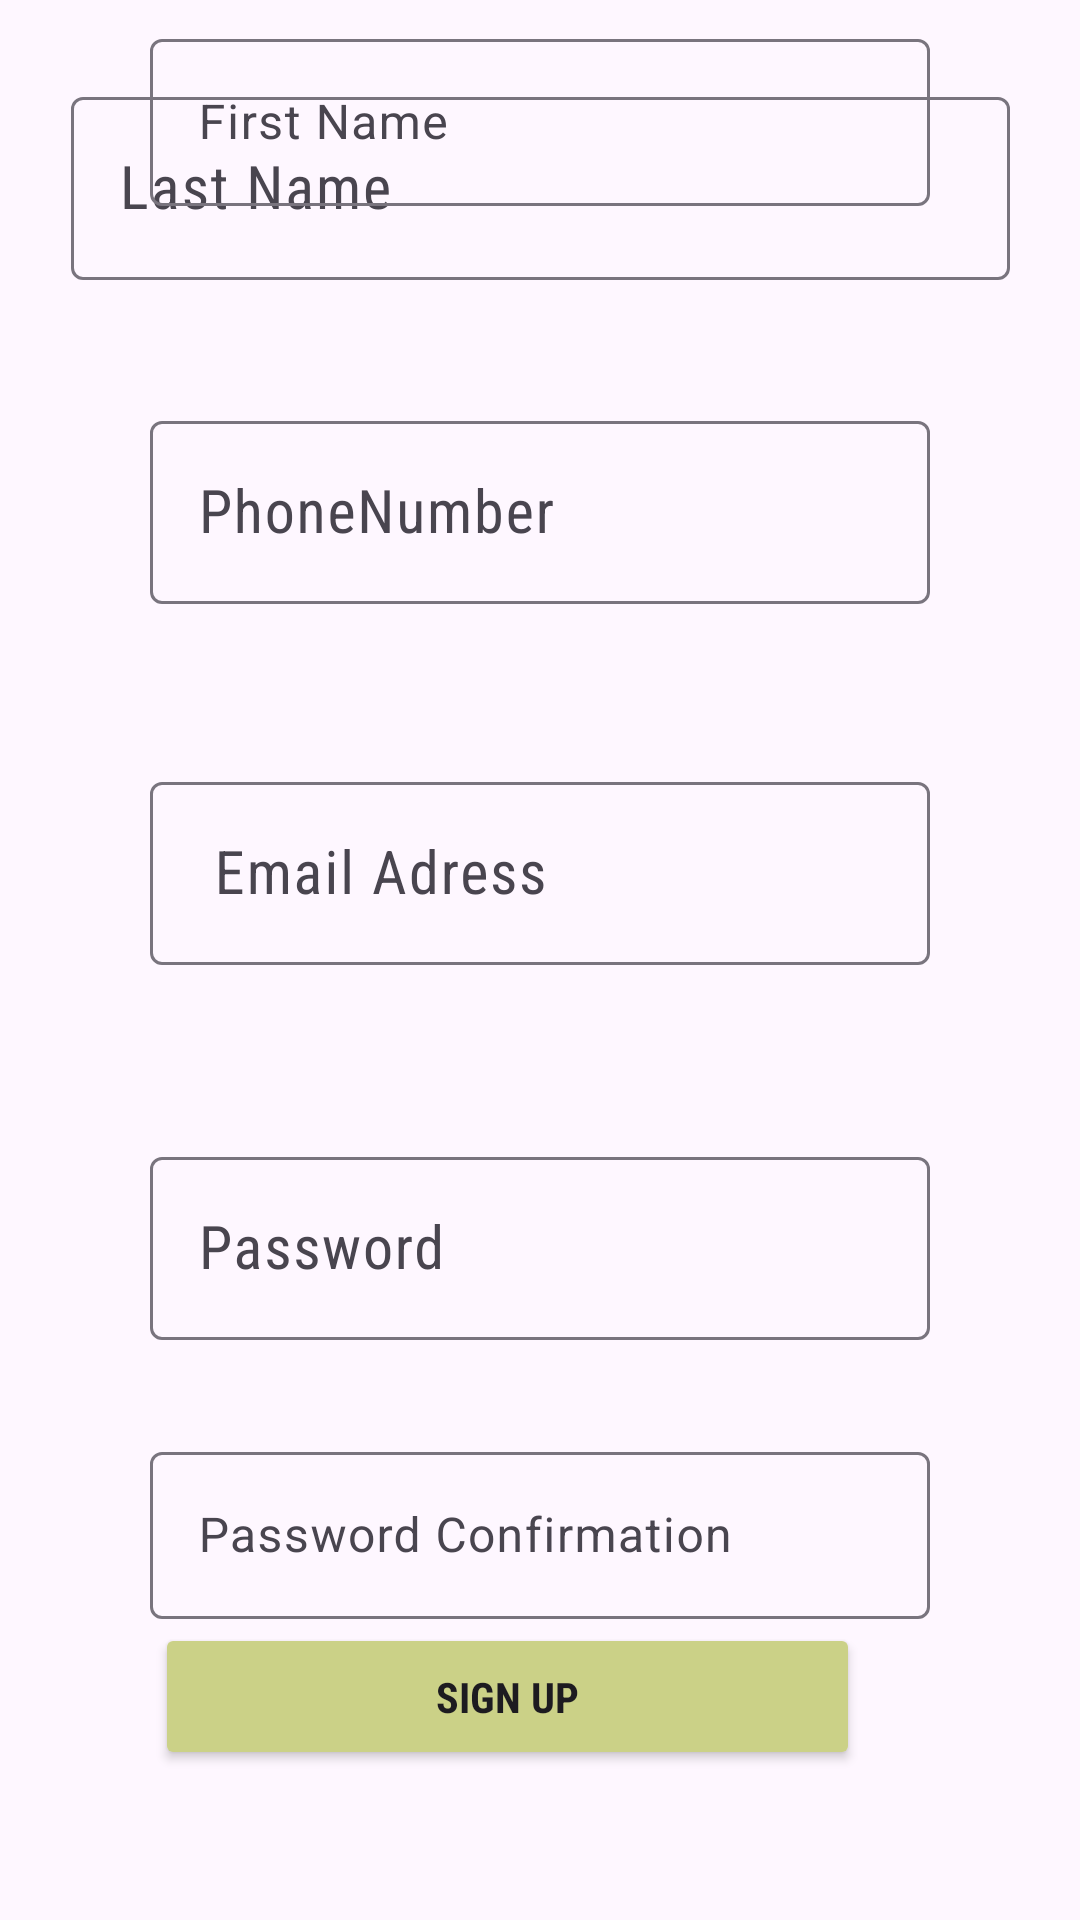

This screen was rendered from an Android layout file. Write that file and the resources it references.
<!-- AndroidManifest.xml: application theme Theme.MobileDevelopmentassessment -->
<!-- res/layout/activity_main2.xml -->
<?xml version="1.0" encoding="utf-8"?>
<androidx.constraintlayout.widget.ConstraintLayout xmlns:android="http://schemas.android.com/apk/res/android"
    xmlns:app="http://schemas.android.com/apk/res-auto"
    xmlns:tools="http://schemas.android.com/tools"
    android:id="@+id/PbRegister"
    android:layout_width="match_parent"
    android:layout_height="match_parent"
    tools:context="com.example.UI.MainActivity2">


    <com.google.android.material.textfield.TextInputLayout
        android:id="@+id/tvNames"
        android:layout_width="313dp"
        android:layout_height="67dp"
        android:layout_marginStart="50dp"
        android:layout_marginEnd="50dp"
        android:layout_marginBottom="546dp"
        app:layout_constraintBottom_toBottomOf="parent"
        app:layout_constraintEnd_toEndOf="parent"
        app:layout_constraintStart_toStartOf="parent">

        <com.google.android.material.textfield.TextInputEditText
            android:id="@+id/etNames"
            android:layout_width="match_parent"
            android:layout_height="wrap_content"
            android:fontFamily="sans-serif-condensed"
            android:hint="Last Name"
            android:textSize="20dp"
            android:textStyle="normal" />
    </com.google.android.material.textfield.TextInputLayout>

    <com.google.android.material.textfield.TextInputLayout
        android:id="@+id/tilPhoneNumber"
        android:layout_width="0dp"
        android:layout_height="wrap_content"
        android:layout_marginStart="50dp"
        android:layout_marginTop="30dp"
        android:layout_marginEnd="50dp"
        android:layout_marginBottom="428dp"
        app:layout_constraintBottom_toBottomOf="parent"
        app:layout_constraintEnd_toEndOf="parent"
        app:layout_constraintStart_toStartOf="parent"
        app:layout_constraintTop_toBottomOf="@+id/tvNames">

        <com.google.android.material.textfield.TextInputEditText
            android:id="@+id/etPhoneNumber"
            android:layout_width="match_parent"
            android:layout_height="wrap_content"
            android:fontFamily="sans-serif-condensed"
            android:hint="PhoneNumber"
            android:textSize="20dp"
            android:textStyle="normal" />
    </com.google.android.material.textfield.TextInputLayout>

    <com.google.android.material.textfield.TextInputLayout
        android:id="@+id/tilEmailAddress"
        android:layout_width="0dp"
        android:layout_height="wrap_content"
        android:layout_marginStart="50dp"
        android:layout_marginTop="30dp"
        android:layout_marginEnd="50dp"
        android:layout_marginBottom="294dp"
        app:layout_constraintBottom_toBottomOf="parent"
        app:layout_constraintEnd_toEndOf="parent"
        app:layout_constraintStart_toStartOf="parent"
        app:layout_constraintTop_toBottomOf="@+id/tilPhoneNumber">

        <com.google.android.material.textfield.TextInputEditText
            android:id="@+id/etEmailAddress"
            android:layout_width="match_parent"
            android:layout_height="wrap_content"
            android:fontFamily="sans-serif-condensed"
            android:hint=" Email Adress"
            android:textSize="20dp"
            android:textStyle="normal" />
    </com.google.android.material.textfield.TextInputLayout>

    <com.google.android.material.textfield.TextInputLayout
        android:id="@+id/tilPassword"
        android:layout_width="0dp"
        android:layout_height="wrap_content"
        android:layout_marginStart="50dp"
        android:layout_marginTop="30dp"
        android:layout_marginEnd="50dp"
        android:layout_marginBottom="165dp"
        app:layout_constraintBottom_toBottomOf="parent"
        app:layout_constraintEnd_toEndOf="parent"
        app:layout_constraintStart_toStartOf="parent"
        app:layout_constraintTop_toBottomOf="@+id/tilEmailAddress">

        <com.google.android.material.textfield.TextInputEditText
            android:id="@+id/etPassword"
            android:layout_width="match_parent"
            android:layout_height="wrap_content"
            android:fontFamily="sans-serif-condensed"
            android:hint="Password"
            android:textSize="20dp"
            android:textStyle="normal" />
    </com.google.android.material.textfield.TextInputLayout>

    <Button
        android:id="@+id/tvbtn"
        android:layout_width="235dp"
        android:layout_height="49dp"
        android:layout_marginStart="135dp"
        android:layout_marginTop="30dp"
        android:layout_marginEnd="188dp"
        android:layout_marginBottom="50dp"
        android:backgroundTint="#cbd187"
        android:fontFamily="sans-serif-condensed"
        android:text="Sign Up"
        android:textStyle="bold"
        app:layout_constraintBottom_toBottomOf="parent"
        app:layout_constraintEnd_toEndOf="parent"
        app:layout_constraintHorizontal_bias="0.421"
        app:layout_constraintStart_toStartOf="parent"
        app:layout_constraintTop_toBottomOf="@+id/tilPassword"
        app:layout_constraintVertical_bias="1.0" />

    <com.google.android.material.textfield.TextInputLayout
        android:id="@+id/tilFirstName"
        android:layout_width="0dp"
        android:layout_height="wrap_content"
        android:layout_marginStart="50dp"
        android:layout_marginTop="50dp"
        android:layout_marginEnd="50dp"
        android:layout_marginBottom="1dp"
        app:layout_constraintBottom_toTopOf="@+id/tvNames"
        app:layout_constraintEnd_toEndOf="parent"
        app:layout_constraintStart_toStartOf="parent"
        app:layout_constraintTop_toTopOf="parent">

        <com.google.android.material.textfield.TextInputEditText
            android:id="@+id/etFirstName"
            android:layout_width="match_parent"
            android:layout_height="wrap_content"
            android:hint="First Name" />
    </com.google.android.material.textfield.TextInputLayout>

    <com.google.android.material.textfield.TextInputLayout
        android:id="@+id/tilPaswordConf"
        android:layout_width="0dp"
        android:layout_height="wrap_content"
        android:layout_marginStart="50dp"
        android:layout_marginTop="46dp"
        android:layout_marginEnd="50dp"
        android:layout_marginBottom="15dp"
        app:layout_constraintBottom_toTopOf="@+id/tvbtn"
        app:layout_constraintEnd_toEndOf="parent"
        app:layout_constraintHorizontal_bias="0.0"
        app:layout_constraintStart_toStartOf="parent"
        app:layout_constraintTop_toBottomOf="@+id/tilPassword">

        <com.google.android.material.textfield.TextInputEditText
            android:id="@+id/etPasswordConf"
            android:layout_width="match_parent"
            android:layout_height="wrap_content"
            android:hint="Password Confirmation" />
    </com.google.android.material.textfield.TextInputLayout>

    <ProgressBar
        android:id="@+id/pbRegister"
        style="?android:attr/progressBarStyle"
        android:layout_width="wrap_content"
        android:layout_height="wrap_content"
        android:layout_marginStart="31dp"
        android:layout_marginTop="20dp"
        android:layout_marginEnd="6dp"
        android:visibility="gone"
        app:layout_constraintBottom_toTopOf="@+id/tilFirstName"
        app:layout_constraintEnd_toStartOf="@+id/tilFirstName"
        app:layout_constraintStart_toStartOf="parent"
        app:layout_constraintTop_toTopOf="parent" />

</androidx.constraintlayout.widget.ConstraintLayout>
<!-- resources referenced by this layout -->
<resources>
  <style name="Theme.MobileDevelopmentassessment" parent="Base.Theme.MobileDevelopmentassessment" />
  <style name="Base.Theme.MobileDevelopmentassessment" parent="Theme.Material3.DayNight.NoActionBar">
          
          
      </style>
</resources>
